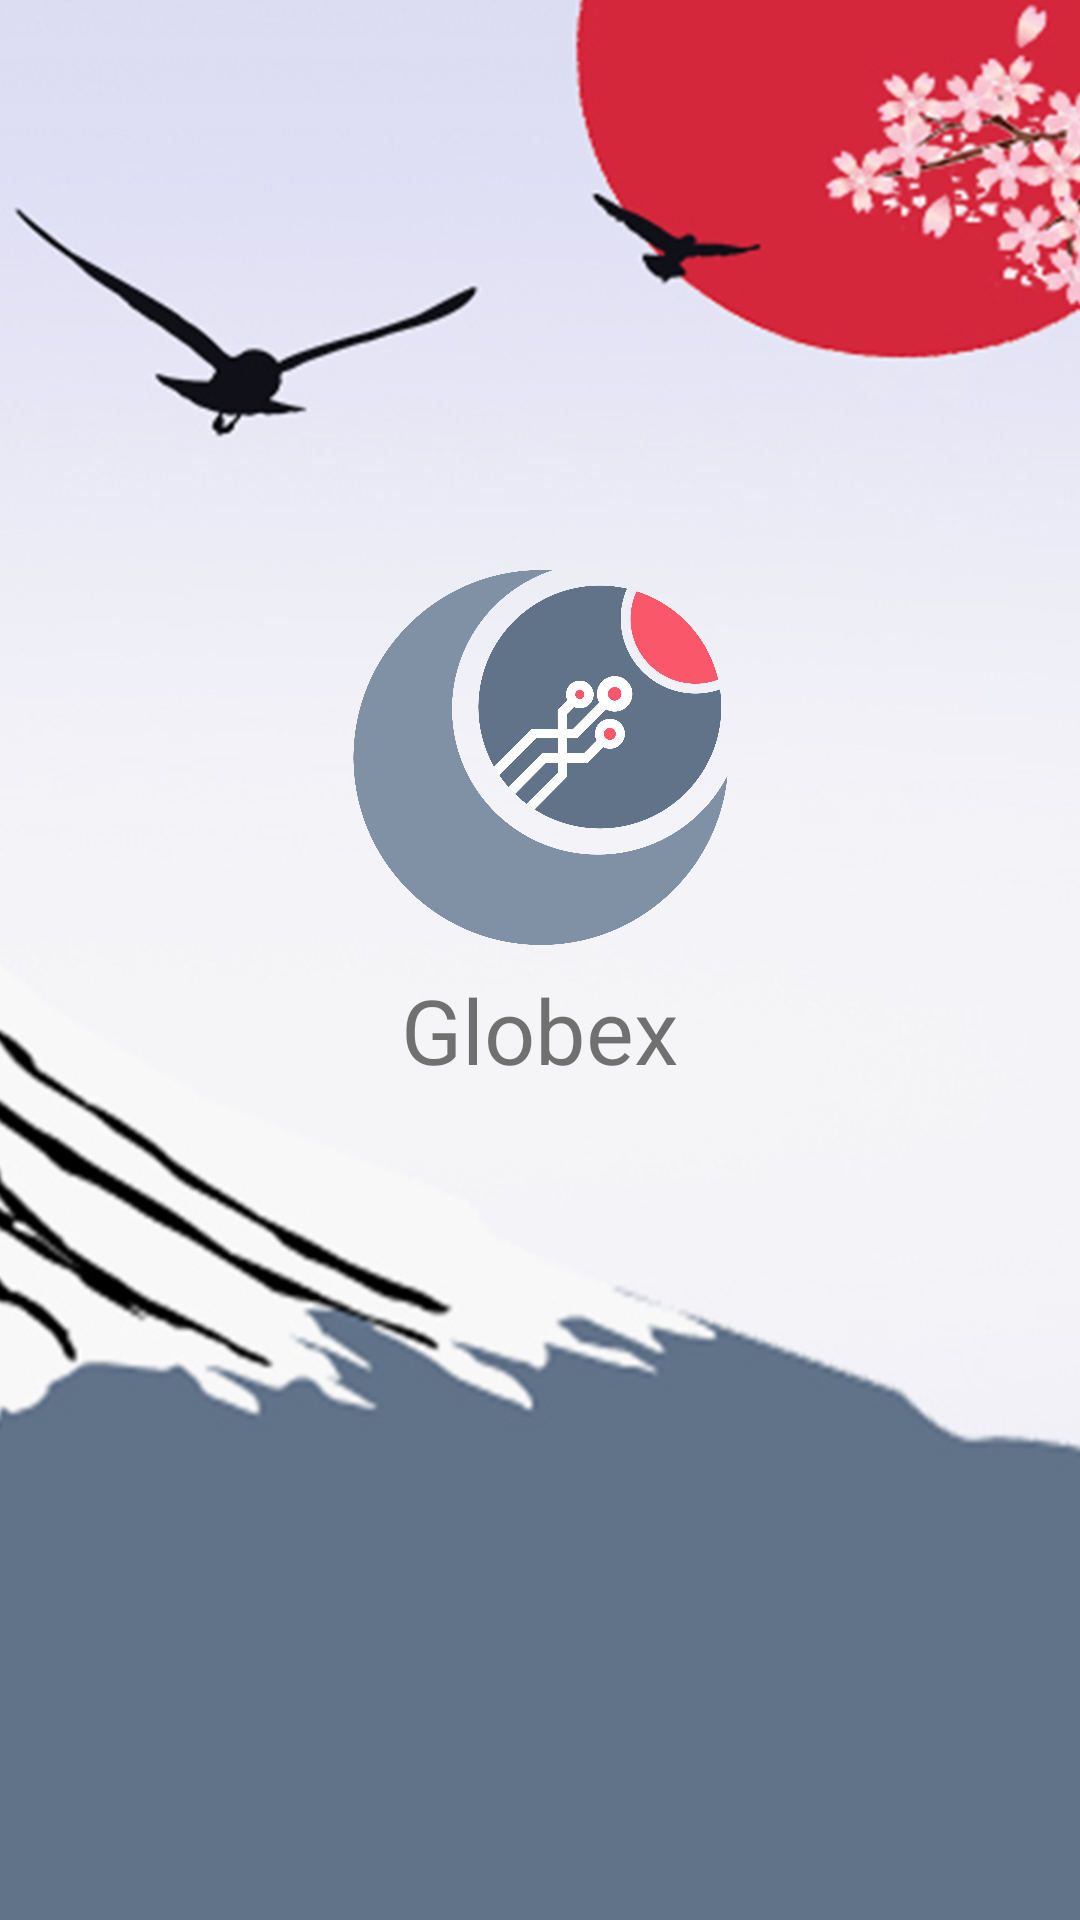

Produce the Android XML layout that renders to this screen, including the resource entries it uses.
<!-- AndroidManifest.xml: application theme AppTheme -->
<!-- res/layout/fragment_splash.xml -->
<?xml version="1.0" encoding="utf-8"?>
<androidx.constraintlayout.widget.ConstraintLayout xmlns:android="http://schemas.android.com/apk/res/android"
    xmlns:app="http://schemas.android.com/apk/res-auto"
    xmlns:tools="http://schemas.android.com/tools"
    android:id="@+id/frameLayout2"
    android:layout_width="match_parent"
    android:layout_height="match_parent"
    tools:context=".Fragments.SplashFragment">

    <View
        android:id="@+id/s_background_fragment"
        android:layout_width="wrap_content"
        android:layout_height="wrap_content"
        android:background="@drawable/newbg"
        android:theme="@style/AppTheme"
        app:layout_constraintBottom_toBottomOf="parent"
        app:layout_constraintEnd_toEndOf="parent"
        app:layout_constraintStart_toStartOf="parent"
        app:layout_constraintTop_toTopOf="parent" />

    <ImageView
        android:id="@+id/img_logo_fragment"
        android:layout_width="125dp"
        android:layout_height="125dp"
        android:layout_marginTop="190dp"
        android:theme="@style/AppTheme"
        app:layout_constraintEnd_toEndOf="parent"
        app:layout_constraintStart_toStartOf="parent"
        app:layout_constraintTop_toTopOf="parent"
        app:srcCompat="@drawable/new_logo" />

    <TextView
        android:id="@+id/text_logo_fragment"
        android:layout_width="wrap_content"
        android:layout_height="wrap_content"
        android:layout_marginTop="8dp"
        android:text="@string/GlobEx"
        android:textSize="30sp"
        android:theme="@style/AppTheme"
        app:layout_constraintEnd_toEndOf="parent"
        app:layout_constraintStart_toStartOf="parent"
        app:layout_constraintTop_toBottomOf="@+id/img_logo_fragment" />

</androidx.constraintlayout.widget.ConstraintLayout>
<!-- resources referenced by this layout -->
<resources>
  <!-- drawable new_logo: png bitmap (drawable, 94907 bytes) -->
  <!-- drawable newbg: png bitmap (drawable, 328118 bytes) -->
  <string name="GlobEx">Globex</string>
  <style name="AppTheme" parent="Theme.AppCompat.Light.NoActionBar">
          
          <item name="colorPrimary">@color/bg</item>
          <item name="colorPrimaryDark">@color/bg</item>
          <item name="colorAccent">@color/bg</item>
      </style>
  <color name="bg">#DCDCF4</color>
</resources>
